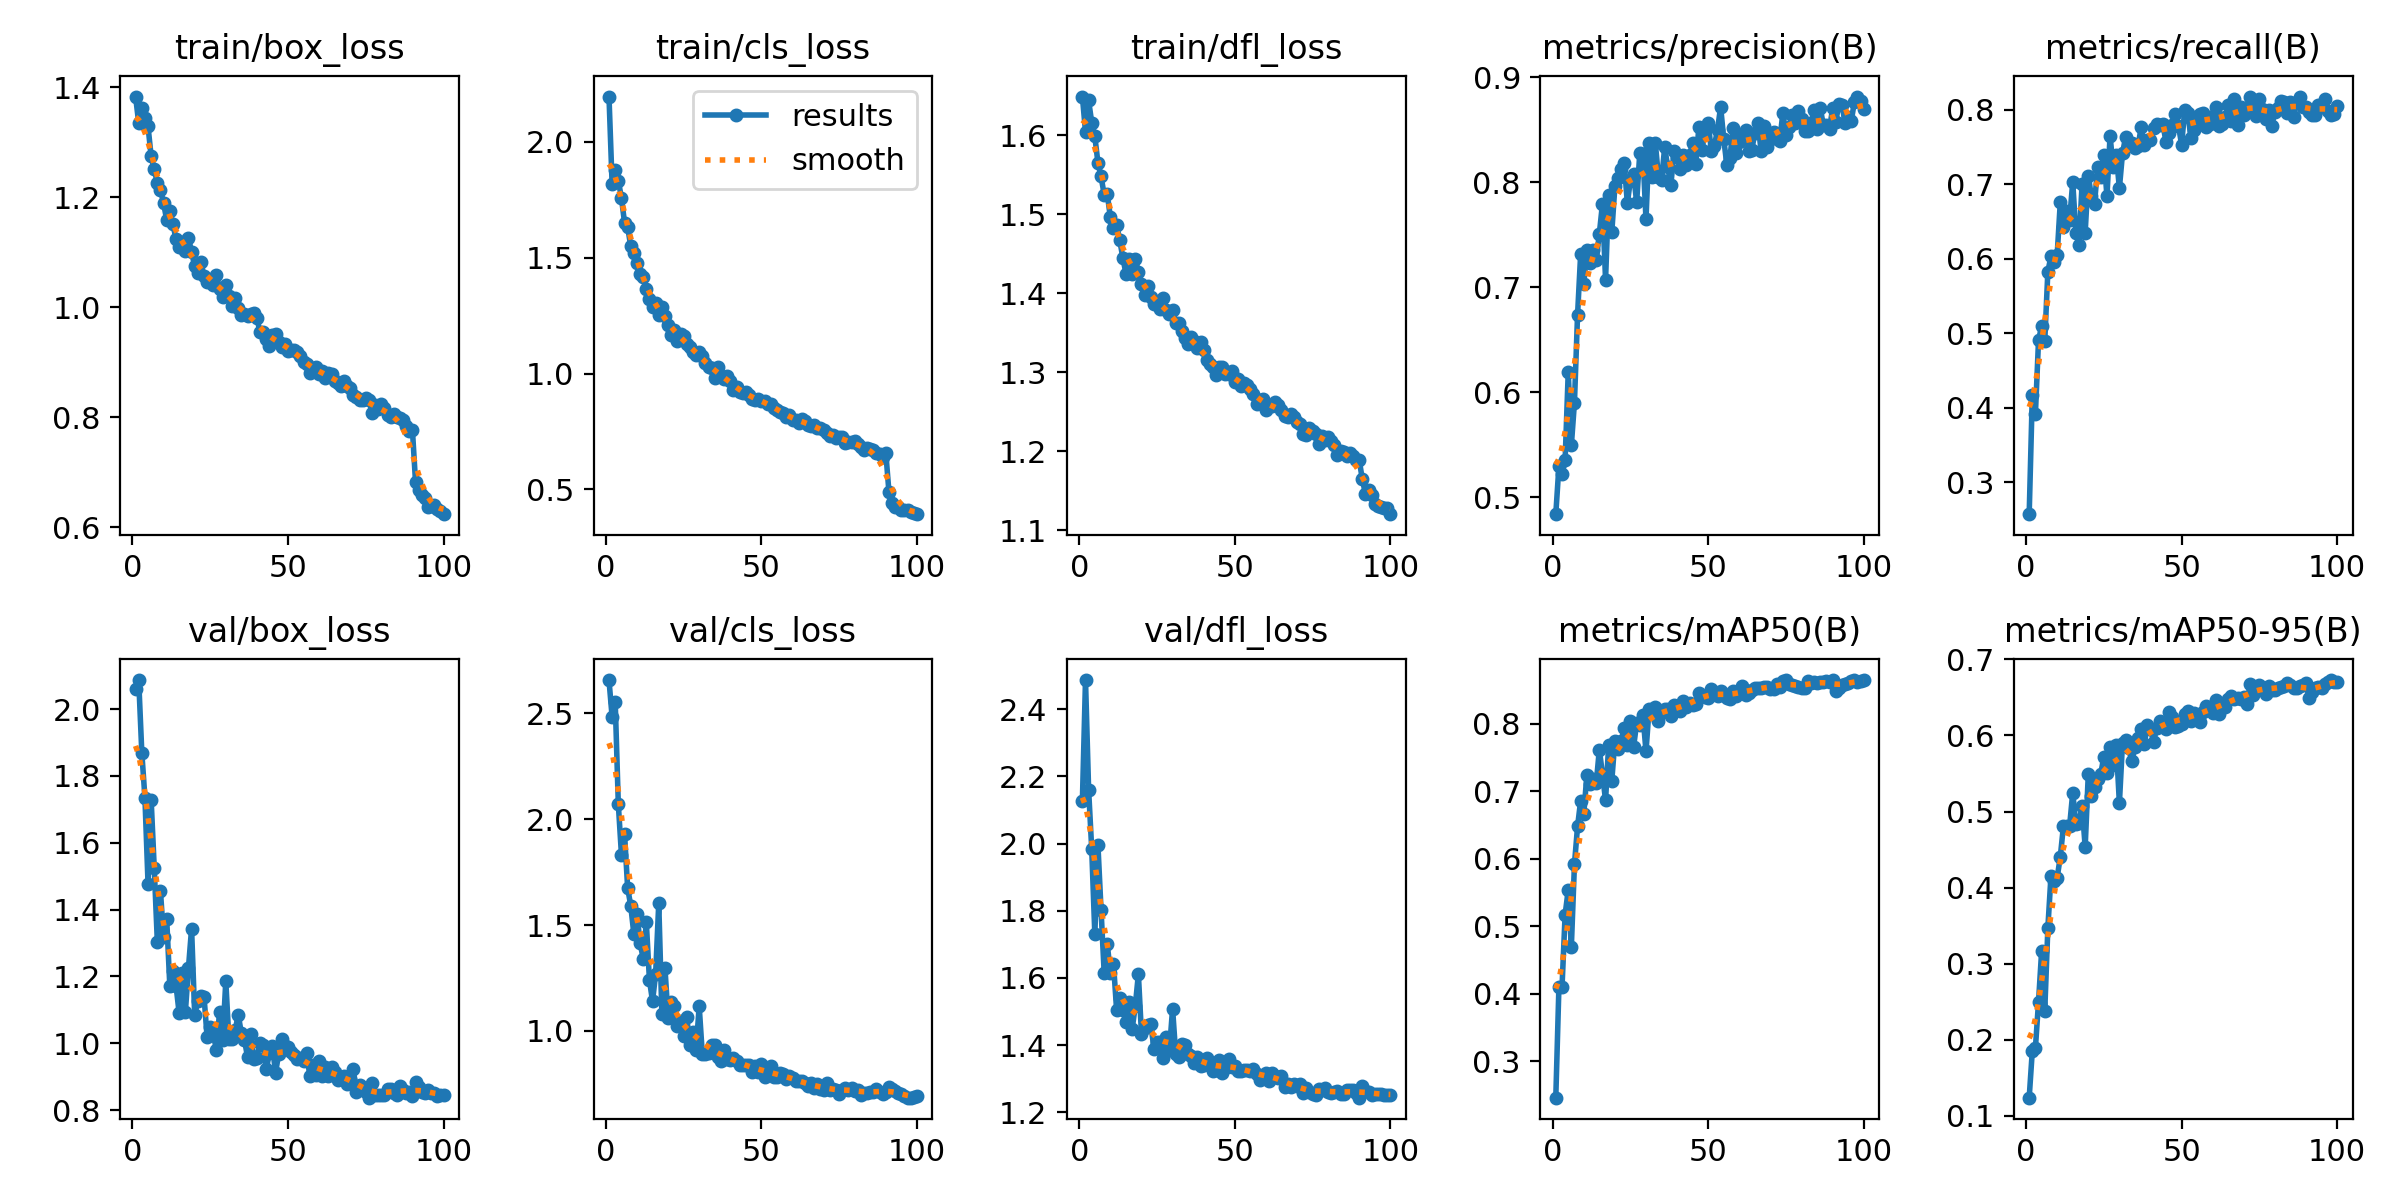

Values plotted in this chart, from the file beside it:
epoch, time, train/box_loss, train/cls_loss, train/dfl_loss, metrics/precision(B), metrics/recall(B), metrics/mAP50(B), metrics/mAP50-95(B), val/box_loss, val/cls_loss, val/dfl_loss, lr/pg0, lr/pg1, lr/pg2
1, 81.92, 1.383, 2.195, 1.649, 0.4839, 0.2571, 0.2463, 0.1238, 2.062, 2.657, 2.126, 0.0003016, 0.0003016, 0.06712
2, 150.6, 1.335, 1.819, 1.605, 0.5293, 0.4166, 0.4096, 0.1852, 2.087, 2.484, 2.487, 0.0005986, 0.0005986, 0.03409
3, 220.1, 1.363, 1.877, 1.644, 0.5224, 0.3917, 0.4096, 0.1891, 1.87, 2.554, 2.161, 0.0008896, 0.0008896, 0.001045
4, 289.6, 1.345, 1.833, 1.616, 0.5352, 0.4903, 0.5176, 0.2498, 1.735, 2.071, 1.983, 0.000882, 0.000882, 0.000882
5, 359.7, 1.329, 1.758, 1.599, 0.619, 0.5095, 0.5542, 0.3165, 1.478, 1.833, 1.73, 0.000873, 0.000873, 0.000873
6, 432.1, 1.274, 1.651, 1.565, 0.5494, 0.4888, 0.4695, 0.2375, 1.729, 1.931, 1.995, 0.000864, 0.000864, 0.000864
7, 506.5, 1.251, 1.632, 1.548, 0.5902, 0.5825, 0.5922, 0.3469, 1.524, 1.675, 1.802, 0.000855, 0.000855, 0.000855
8, 577.3, 1.226, 1.549, 1.525, 0.6738, 0.603, 0.6482, 0.4151, 1.302, 1.591, 1.616, 0.000846, 0.000846, 0.000846
9, 647.2, 1.213, 1.52, 1.526, 0.7318, 0.5959, 0.6863, 0.4093, 1.455, 1.456, 1.7, 0.000837, 0.000837, 0.000837
10, 716.2, 1.19, 1.477, 1.496, 0.7032, 0.6054, 0.6667, 0.4129, 1.317, 1.553, 1.614, 0.000828, 0.000828, 0.000828
11, 785.3, 1.158, 1.428, 1.483, 0.7359, 0.6757, 0.7248, 0.4407, 1.372, 1.415, 1.642, 0.000819, 0.000819, 0.000819
12, 854.6, 1.175, 1.419, 1.487, 0.723, 0.6422, 0.7112, 0.4803, 1.173, 1.341, 1.505, 0.00081, 0.00081, 0.00081
13, 923.8, 1.151, 1.364, 1.468, 0.7354, 0.6639, 0.7181, 0.4805, 1.217, 1.513, 1.539, 0.000801, 0.000801, 0.000801
14, 992.4, 1.123, 1.322, 1.445, 0.7255, 0.6523, 0.7119, 0.4812, 1.173, 1.241, 1.505, 0.000792, 0.000792, 0.000792
15, 1061, 1.11, 1.287, 1.425, 0.751, 0.7028, 0.7619, 0.5248, 1.091, 1.14, 1.467, 0.000783, 0.000783, 0.000783
16, 1131, 1.119, 1.303, 1.443, 0.7792, 0.6349, 0.7258, 0.4835, 1.211, 1.269, 1.529, 0.000774, 0.000774, 0.000774
17, 1200, 1.102, 1.253, 1.425, 0.7073, 0.618, 0.6868, 0.4852, 1.093, 1.603, 1.448, 0.000765, 0.000765, 0.000765
18, 1269, 1.126, 1.289, 1.444, 0.7881, 0.6996, 0.7692, 0.5076, 1.226, 1.081, 1.516, 0.000756, 0.000756, 0.000756
19, 1338, 1.101, 1.247, 1.427, 0.7521, 0.635, 0.7155, 0.4534, 1.343, 1.296, 1.611, 0.000747, 0.000747, 0.000747
20, 1406, 1.075, 1.212, 1.411, 0.796, 0.7115, 0.7753, 0.5492, 1.084, 1.062, 1.432, 0.000738, 0.000738, 0.000738
21, 1475, 1.062, 1.167, 1.397, 0.8041, 0.6834, 0.7626, 0.5201, 1.126, 1.138, 1.449, 0.000729, 0.000729, 0.000729
22, 1545, 1.082, 1.186, 1.409, 0.8128, 0.6739, 0.7742, 0.5325, 1.141, 1.117, 1.459, 0.00072, 0.00072, 0.00072
23, 1614, 1.056, 1.142, 1.395, 0.8181, 0.7226, 0.7943, 0.5429, 1.14, 1.025, 1.462, 0.000711, 0.000711, 0.000711
24, 1681, 1.045, 1.17, 1.386, 0.7802, 0.7094, 0.7683, 0.5492, 1.018, 1.045, 1.389, 0.000702, 0.000702, 0.000702
25, 1754, 1.05, 1.163, 1.388, 0.8021, 0.7395, 0.8049, 0.5723, 1.049, 0.9765, 1.41, 0.000693, 0.000693, 0.000693
26, 1825, 1.041, 1.129, 1.38, 0.8075, 0.6835, 0.7654, 0.5504, 1.025, 1.066, 1.409, 0.000684, 0.000684, 0.000684
27, 1893, 1.058, 1.113, 1.395, 0.781, 0.7646, 0.8011, 0.585, 0.9811, 0.9329, 1.362, 0.000675, 0.000675, 0.000675
28, 1960, 1.034, 1.092, 1.379, 0.8276, 0.7223, 0.7978, 0.5608, 1.095, 0.9934, 1.424, 0.000666, 0.000666, 0.000666
29, 2028, 1.019, 1.079, 1.373, 0.827, 0.7386, 0.8138, 0.5876, 1.01, 0.911, 1.387, 0.000657, 0.000657, 0.000657
30, 2097, 1.041, 1.094, 1.378, 0.7647, 0.6946, 0.7593, 0.5109, 1.185, 1.116, 1.508, 0.000648, 0.000648, 0.000648
31, 2168, 1.02, 1.077, 1.363, 0.8373, 0.7411, 0.8226, 0.5902, 1.012, 0.8905, 1.373, 0.000639, 0.000639, 0.000639
32, 2236, 1.002, 1.047, 1.362, 0.8049, 0.7631, 0.8213, 0.5934, 1.012, 0.8911, 1.364, 0.00063, 0.00063, 0.00063
33, 2303, 1.016, 1.029, 1.353, 0.8372, 0.7549, 0.8251, 0.5829, 1.038, 0.8945, 1.403, 0.000621, 0.000621, 0.000621
34, 2371, 0.9986, 1.025, 1.343, 0.8053, 0.755, 0.8045, 0.566, 1.085, 0.931, 1.399, 0.000612, 0.000612, 0.000612
35, 2438, 0.9854, 0.9809, 1.335, 0.8018, 0.7484, 0.8175, 0.5841, 1.03, 0.9329, 1.374, 0.000603, 0.000603, 0.000603
36, 2505, 0.9882, 1.027, 1.345, 0.8331, 0.7512, 0.8225, 0.5966, 1.011, 0.8759, 1.366, 0.000594, 0.000594, 0.000594
37, 2575, 0.9851, 0.988, 1.34, 0.8144, 0.776, 0.8224, 0.6084, 0.9582, 0.8554, 1.346, 0.000585, 0.000585, 0.000585
38, 2643, 0.9877, 0.9786, 1.331, 0.7972, 0.7531, 0.8123, 0.5888, 1.027, 0.9086, 1.365, 0.000576, 0.000576, 0.000576
39, 2712, 0.9889, 0.9917, 1.338, 0.8297, 0.7593, 0.8278, 0.6132, 0.9528, 0.8676, 1.336, 0.000567, 0.000567, 0.000567
40, 2779, 0.9812, 0.9697, 1.329, 0.8239, 0.7595, 0.8224, 0.6082, 0.9568, 0.8618, 1.342, 0.000558, 0.000558, 0.000558
41, 2847, 0.9546, 0.9295, 1.315, 0.8127, 0.7754, 0.8194, 0.5914, 1.001, 0.8731, 1.362, 0.000549, 0.000549, 0.000549
42, 2914, 0.9553, 0.9406, 1.311, 0.8259, 0.7805, 0.8338, 0.6102, 0.9957, 0.8594, 1.351, 0.00054, 0.00054, 0.00054
43, 2982, 0.9423, 0.9189, 1.306, 0.8167, 0.7788, 0.8253, 0.6196, 0.9216, 0.8405, 1.322, 0.000531, 0.000531, 0.000531
44, 3048, 0.9296, 0.9182, 1.297, 0.8261, 0.78, 0.8305, 0.6123, 0.9695, 0.8396, 1.325, 0.000522, 0.000522, 0.000522
45, 3114, 0.9501, 0.9202, 1.307, 0.8369, 0.756, 0.8286, 0.6086, 0.9904, 0.8368, 1.356, 0.000513, 0.000513, 0.000513
46, 3180, 0.9522, 0.9059, 1.307, 0.8171, 0.768, 0.8288, 0.6309, 0.9115, 0.8381, 1.316, 0.000504, 0.000504, 0.000504
47, 3246, 0.9371, 0.8898, 1.298, 0.8521, 0.7797, 0.8462, 0.6243, 0.9688, 0.8073, 1.332, 0.000495, 0.000495, 0.000495
48, 3312, 0.9279, 0.8851, 1.298, 0.8306, 0.7938, 0.8418, 0.6117, 1.013, 0.8343, 1.36, 0.000486, 0.000486, 0.000486
49, 3380, 0.9338, 0.8888, 1.302, 0.8492, 0.7782, 0.8405, 0.6123, 0.9916, 0.8051, 1.336, 0.000477, 0.000477, 0.000477
50, 3448, 0.9204, 0.8822, 1.287, 0.8564, 0.753, 0.8388, 0.6155, 0.9875, 0.8439, 1.338, 0.000468, 0.000468, 0.000468
51, 3516, 0.9216, 0.8832, 1.292, 0.8301, 0.7995, 0.8511, 0.6287, 0.9737, 0.784, 1.322, 0.000459, 0.000459, 0.000459
52, 3584, 0.9225, 0.869, 1.283, 0.8349, 0.795, 0.846, 0.632, 0.9639, 0.8038, 1.324, 0.00045, 0.00045, 0.00045
53, 3650, 0.9191, 0.8692, 1.287, 0.8501, 0.7622, 0.8406, 0.6195, 0.9533, 0.8323, 1.327, 0.000441, 0.000441, 0.000441
54, 3717, 0.9123, 0.8535, 1.284, 0.8718, 0.7725, 0.8486, 0.6295, 0.9551, 0.7812, 1.326, 0.000432, 0.000432, 0.000432
55, 3784, 0.9007, 0.8442, 1.279, 0.841, 0.7877, 0.845, 0.6275, 0.9484, 0.7818, 1.324, 0.000423, 0.000423, 0.000423
56, 3851, 0.8973, 0.8351, 1.273, 0.8163, 0.7944, 0.8382, 0.6177, 0.9717, 0.8004, 1.328, 0.000414, 0.000414, 0.000414
57, 3917, 0.8813, 0.8287, 1.26, 0.8235, 0.7956, 0.8373, 0.6313, 0.9022, 0.7973, 1.314, 0.0004051, 0.0004051, 0.0004051
58, 3985, 0.8886, 0.8133, 1.265, 0.8512, 0.7763, 0.8493, 0.6392, 0.9347, 0.7721, 1.297, 0.0003961, 0.0003961, 0.0003961
59, 4052, 0.8909, 0.8219, 1.266, 0.828, 0.781, 0.8412, 0.6363, 0.9047, 0.7854, 1.304, 0.0003871, 0.0003871, 0.0003871
60, 4119, 0.8794, 0.8017, 1.252, 0.8387, 0.7913, 0.847, 0.63, 0.9474, 0.7769, 1.317, 0.0003781, 0.0003781, 0.0003781
... 40 more rows
